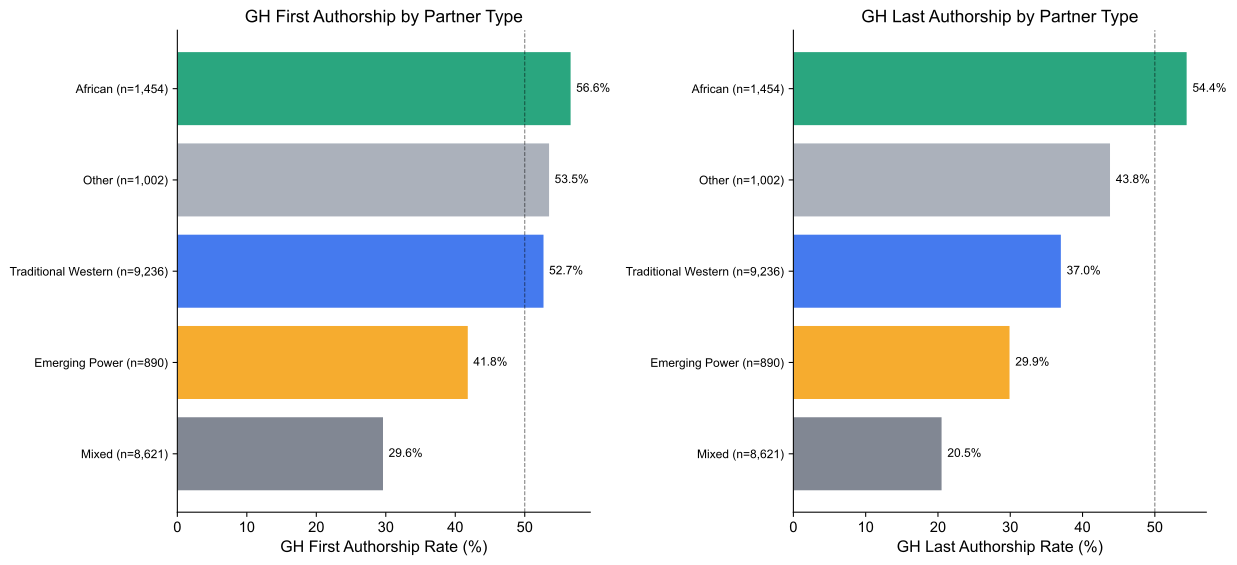

The data file committed next to this chart (first rows):
Partner_type, N, Pct_of_total, GH_first_pct, GH_first_CI, GH_last_pct, GH_last_CI, Median_team, Mean_countries, Pct_funded, Pct_OA
Traditional Western, 9236, 43.6, 52.7, [0.5, 0.5], 37.0, [0.4, 0.4], 6, 2.3, 38.4, 74.3
Emerging Power, 890, 4.2, 41.8, [0.4, 0.5], 29.9, [0.3, 0.3], 6, 2.0, 39.3, 61.6
African, 1454, 6.9, 56.6, [0.5, 0.6], 54.4, [0.5, 0.6], 5, 2.2, 25.8, 84.4
Mixed, 8621, 40.7, 29.6, [0.3, 0.3], 20.5, [0.2, 0.2], 9, 5.5, 47.8, 81.0
Other, 1002, 4.7, 53.5, [0.5, 0.6], 43.8, [0.4, 0.5], 5, 2.2, 29.8, 73.5
